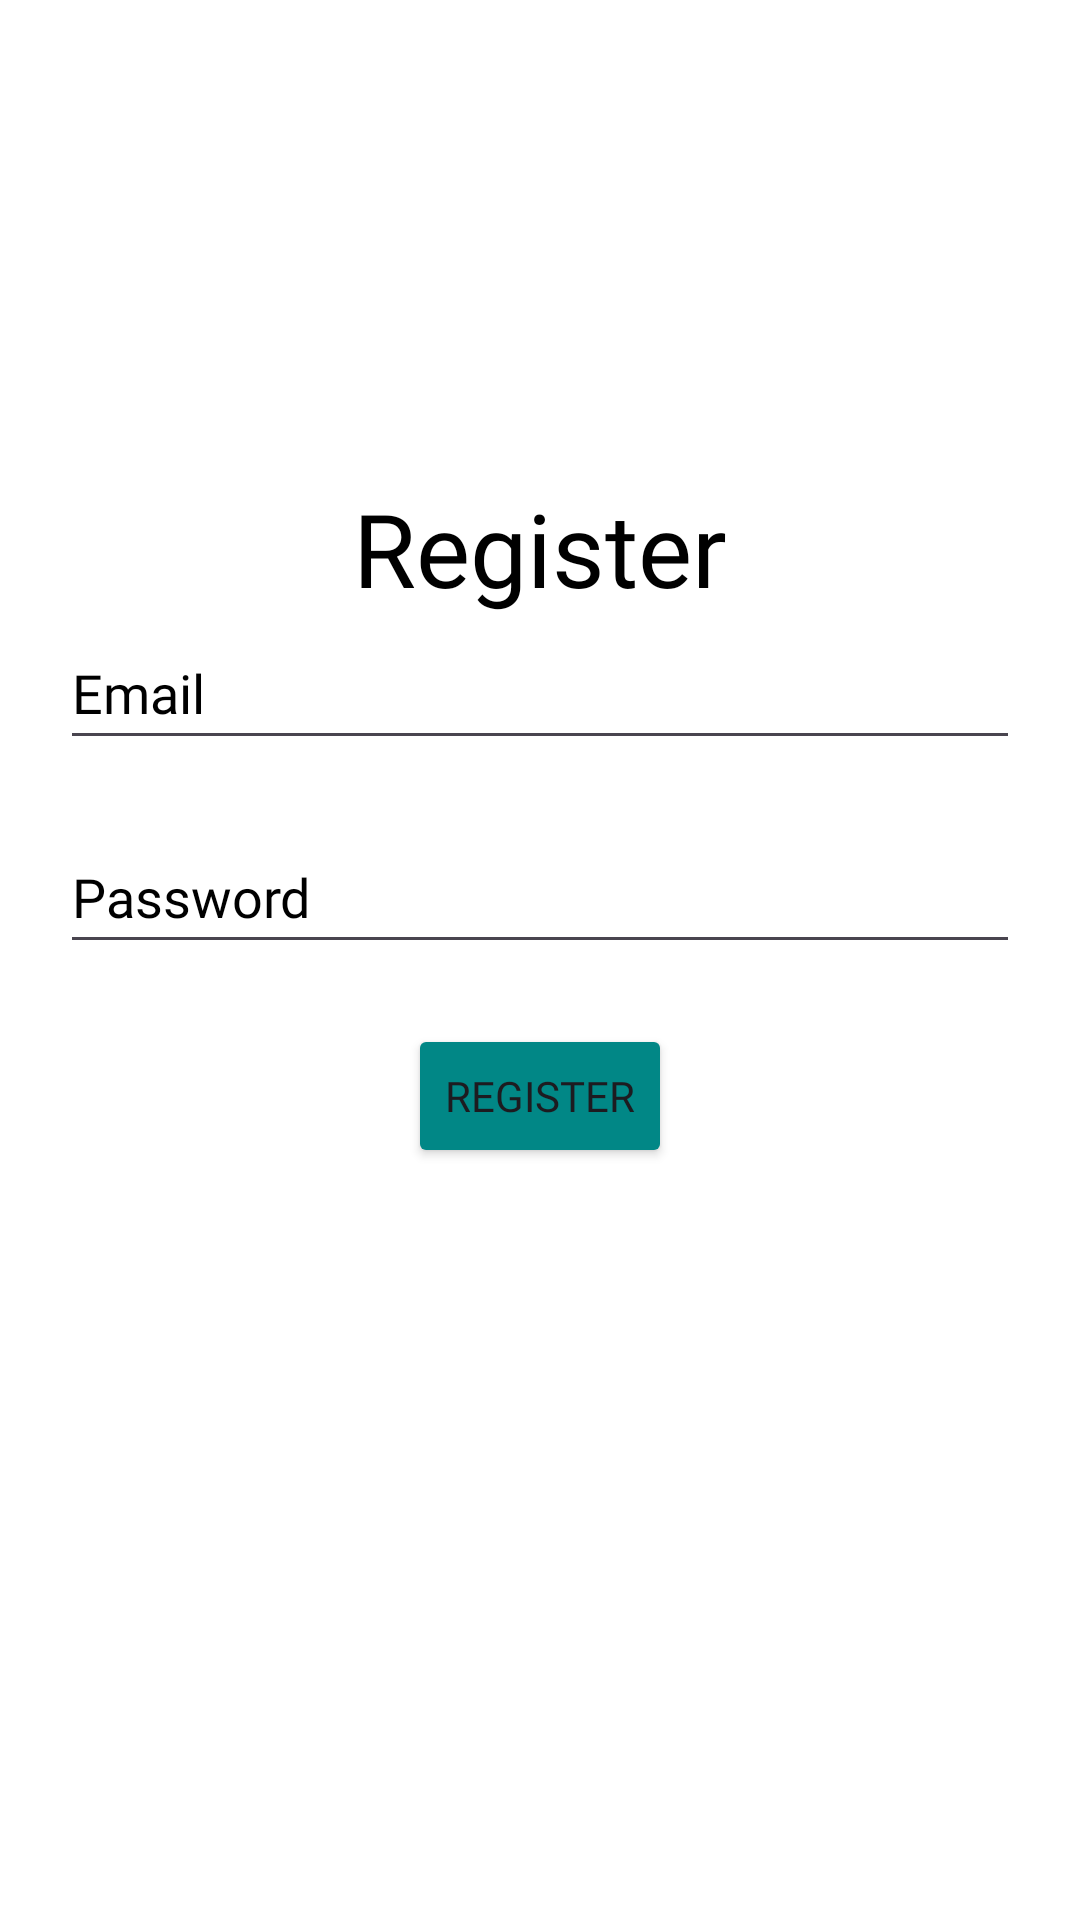

Here is an Android app screen rendered from its layout file. Give the layout XML and the strings, colors and styles it references.
<!-- AndroidManifest.xml: application theme Theme.ChallengeChap_5 -->
<!-- res/layout/activity_register.xml -->
<?xml version="1.0" encoding="utf-8"?>
<RelativeLayout xmlns:android="http://schemas.android.com/apk/res/android"
    xmlns:tools="http://schemas.android.com/tools"
    android:layout_width="match_parent"
    android:layout_height="match_parent"
    android:background="@color/white"
    tools:context=".RegisterActivity">

    <ImageView
        android:id="@+id/iconNote"
        android:layout_width="100dp"
        android:layout_height="100dp"
        android:layout_centerHorizontal="true"
        android:layout_marginTop="10dp"/>

    <TextView
        android:id="@+id/tvRegistrasi"
        android:layout_width="match_parent"
        android:layout_height="wrap_content"
        android:layout_below="@id/iconNote"
        android:gravity="center_horizontal"
        android:layout_marginTop="50dp"
        android:text="Register"
        android:textSize="34sp"
        android:textColor="@color/black"
        android:fontFamily="@font/maison_bold"/>

    <EditText
        android:id="@+id/etEmail"
        android:layout_width="match_parent"
        android:layout_height="wrap_content"
        android:layout_below="@+id/tvRegistrasi"
        android:fontFamily="@font/maison_light"
        android:textColorHint="@color/black"
        android:layout_marginStart="20dp"
        android:layout_marginEnd="20dp"
        android:layout_marginBottom="20dp"
        android:hint="Email"
        android:importantForAutofill="no"
        android:inputType="textEmailAddress"
        android:minHeight="48dp" />

    <EditText
        android:id="@+id/etPassword"
        android:layout_width="match_parent"
        android:layout_height="wrap_content"
        android:layout_below="@+id/etEmail"
        android:fontFamily="@font/maison_light"
        android:textColorHint="@color/black"
        android:layout_marginStart="20dp"
        android:layout_marginEnd="20dp"
        android:layout_marginBottom="20dp"
        android:hint="Password"
        android:importantForAutofill="no"
        android:inputType="textPassword"
        android:minHeight="48dp" />


    <Button
        android:id="@+id/btnRegister"
        android:fontFamily="@font/maison_bold"
        android:layout_width="wrap_content"
        android:layout_height="wrap_content"
        android:layout_centerHorizontal="true"
        android:layout_below="@id/etPassword"
        android:layout_marginStart="20dp"
        android:layout_marginEnd="20dp"
        android:layout_marginBottom="20dp"
        android:backgroundTint="@color/teal_700"
        android:text="Register" />
</RelativeLayout>
<!-- resources referenced by this layout -->
<resources>
  <style name="Theme.ChallengeChap_5" parent="Base.Theme.ChallengeChap_5" />
  <style name="Base.Theme.ChallengeChap_5" parent="Theme.Material3.DayNight.NoActionBar">
          
          
      </style>
  <!-- not gathered from this repository: default colours our renderer supplied (Android Studio template values) -->
  <color name="teal_700">#FF018786</color>
  <color name="black">#FF000000</color>
  <color name="white">#FFFFFFFF</color>
</resources>
